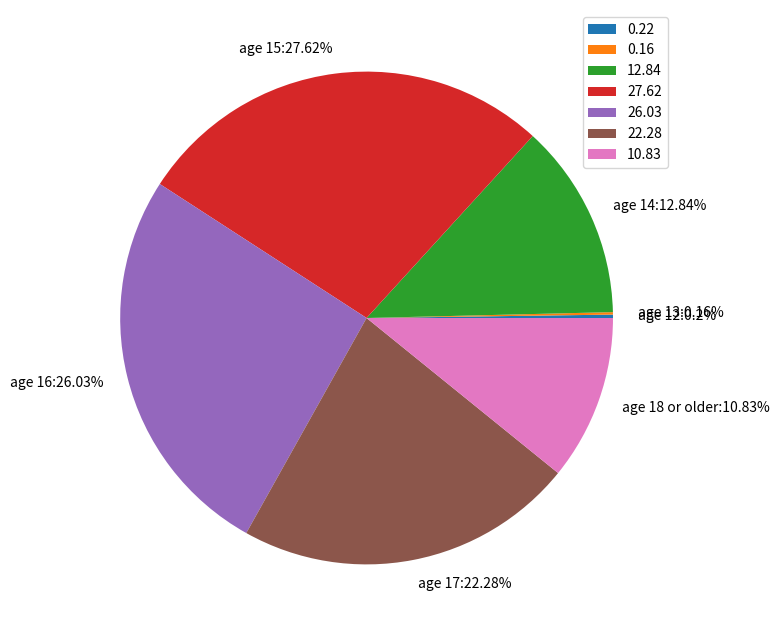

Reproduce this figure in Python.
import matplotlib.pyplot as plt
import numpy as np



age_12 = (44/20005) * 100
age_12 = round(age_12,2)
age_13= (33/20005) * 100
age_13 = round(age_13,2)
age_14 = (2569/20005) * 100
age_14 = round(age_14,2)
age_15 = (5526/20005) * 100
age_15 = round(age_15,2)
age_16 = (5208/20005) * 100
age_16 = round(age_16,2)
age_17 = (4458/20005) * 100
age_17= round(age_17,2)
age_18= (2167/20005) * 100
age_18 = round(age_18,2)


y = np.array([age_12, age_13, age_14, age_15,age_16, age_17, age_18])
mylabels = ['age 12:0.2%','age 13:0.16%','age 14:12.84%','age 15:27.62%','age 16:26.03%','age 17:22.28%', 'age 18 or older:10.83%']
plt.figure(figsize=(30,8))
plt.pie(y, labels = mylabels)
plt.legend(y)
plt.figure(figsize=(4,5))
plt.show()





